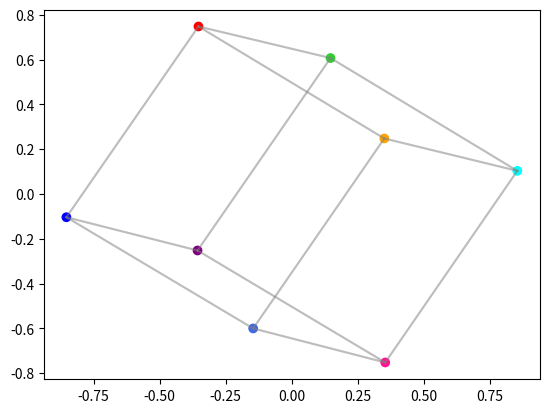

Write Python code to recreate this figure.
# -*- coding:utf-8 -*-

import numpy as np
from matplotlib import pyplot as plt
from mpl_toolkits.mplot3d import Axes3D


def trans_base(x, y, z):
    # 计算三维空间中的旋转矩阵
    Txyz = np.array(
        [
            [np.cos(y) * np.cos(z), -np.cos(y) * np.sin(z), -np.sin(y), 0],
            [np.cos(x) * np.sin(z) - np.sin(x) * np.sin(y) * np.cos(z),
             np.cos(x) * np.cos(z) + np.sin(x) * np.sin(y) * np.sin(z),
             -np.sin(x) * np.cos(y), 0
             ],
            [np.sin(x) * np.sin(z) + np.cos(x) * np.sin(y) * np.cos(z),
             np.sin(x) * np.cos(z) - np.cos(x) * np.sin(y) * np.sin(z),
             np.cos(x) * np.cos(y), 0
             ],
            [0, 0, 0, 1]
        ]
    )
    return Txyz


def gen_cube(a=1):
    # 生成一个以原点为中心,边长为a的正方体
    d = []
    X = np.linspace(a / 2, -a / 2, 2)
    for x1 in X:
        for x2 in X:
            for x3 in X:
                d.append([x1, x2, x3])
    return np.array(d)


def to_hc(a):
    # 齐次坐标表示矩阵
    a = np.column_stack((a, np.zeros(a.shape[0])))
    r = np.zeros(a.shape[1])
    r[-1] = 1
    a = np.row_stack((a, r))
    return a


def trans_cube(cube, x=0, y=0, z=0):
    # 旋转立方体
    x_ = x / 180 * np.pi
    y_ = y / 180 * np.pi
    z_ = z / 180 * np.pi
    T = trans_base(x_, y_, z_)
    cube2 = to_hc(cube)
    c2 = np.dot(T, cube2.T).T
    return c2[:-1, :-1]


def map_2d(cube, z0):
    # 在二维平面上计算视锥体投影
    cube_ = cube.copy()
    z0_ = max(z0, np.abs(cube_[:, 2].min()))  # 确保立方体不会被成像屏幕穿过
    cube_[:, 2] = cube_[:, 2] + z0_  # 平移立方体
    cube2 = np.dot(np.diag(z0_ / cube_[:, 2]), cube_)
    l = []
    for i in range(len(cube_)):
        for j in range(len(cube_)):
            d = cube_[i] - cube_[j]
            if d.dot(d) / 1 - 1 < 1E-10:
                tc = np.array([cube2[i], cube2[j]])
                l.append(tc)
    return cube2, l


def plot_2d(cube, thetax, thetay, thetaz, d, color):
    # 旋转并投影
    cube_ = trans_cube(cube, thetax, thetay, thetaz)  # 为了更加生动，对立方体做了旋转
    cube_t = np.dot(trans_cube(cube_, -90, 0, 0), np.diag([1, 1, -1]))  # 从物体空间映射至视点空间
    cube_2d, edges = map_2d(cube_t, d)
    plt.scatter(x=cube_2d[:, 0], y=cube_2d[:, 1], color=color)
    for e in edges:
        plt.plot(e[:, 0], e[:, 1], c='grey', alpha=0.3)
    plt.show()


def plot_3d(cube, thetax, thetay, thetaz, color):
    # 立方体矩阵
    cube_ = trans_cube(cube, thetax, thetay, thetaz)  # 为了更加生动，对立方体做了旋转
    x, y, z = cube_[:, 0], cube_[:, 1], cube_[:, 2]
    fig = plt.figure()
    ax2 = Axes3D(fig)
    ax2.scatter3D(x, y, z, color=color, s=30)
    for i in range(len(cube_)):
        for j in range(len(cube_)):
            # 绘制棱
            d = cube_[i] - cube_[j]
            if d.dot(d) / 1 - 1 < 1E-10:
                tc = np.array([cube_[i], cube_[j]])
                tx, ty, tz = tc[:, 0], tc[:, 1], tc[:, 2]
                ax2.plot3D(tx, ty, tz, alpha=0.3, c='grey', lw=2)
    fig.show()


# 定义正方体顶角的颜色
color = ['red', 'orange', 'limegreen', 'cyan', 'blue', 'royalblue', 'purple', 'deeppink']

# 生成立方体
cube = gen_cube(a=1)
print(cube.shape)

# 绘图
plot_3d(cube, 45, 45, 45, color)
# plot_2d(cube, 45, 45, 45, 1.5, color)  # 近距离投影
plot_2d(cube, 45, 45, 45, 100, color)  # 远距离投影